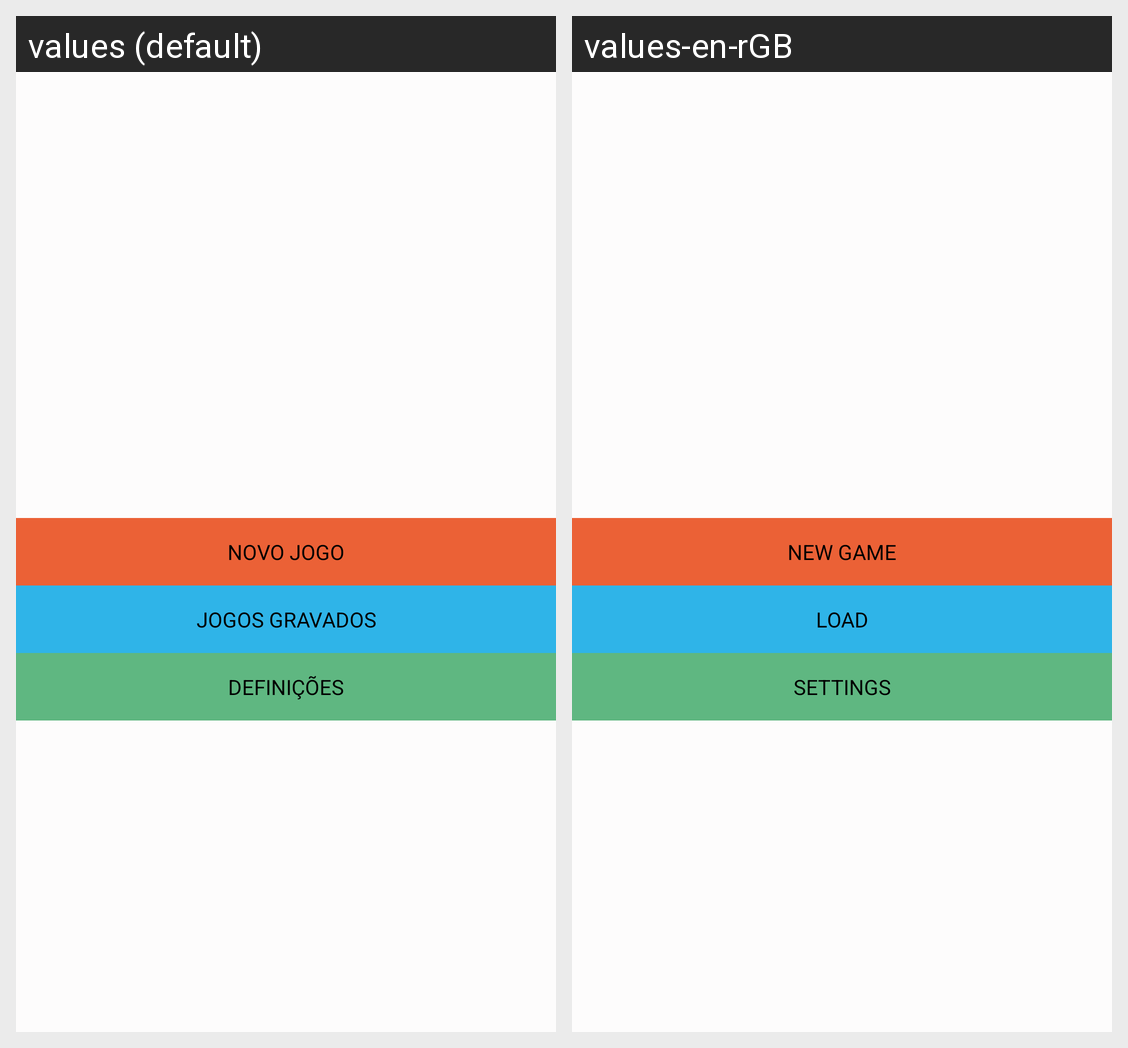

The same Android screen rendered under two of its app's locales, left to right. List the strings drawn on it with the default value and each locale's translation.
Android screen res/layout/activity_menu.xml rendered under 2 locales, left to right: values (default), values-en-rGB. Device: Nexus 5 (rendered at 1080×1920; each locale shown at half size, 540×960, under a caption strip naming it); theme android:Theme.NoTitleBar.Fullscreen.
Strings drawn on this screen, with the default value and each locale's value (text and hints the layout hard-codes, and strings that could not be matched under every locale, appear in the picture but are not listed):

gameNew
  values: NOVO JOGO
  values-en-rGB: NEW GAME

JogosGrava
  values: JOGOS GRAVADOS
  values-en-rGB: LOAD

defini
  values: DEFINIÇÕES
  values-en-rGB: SETTINGS
